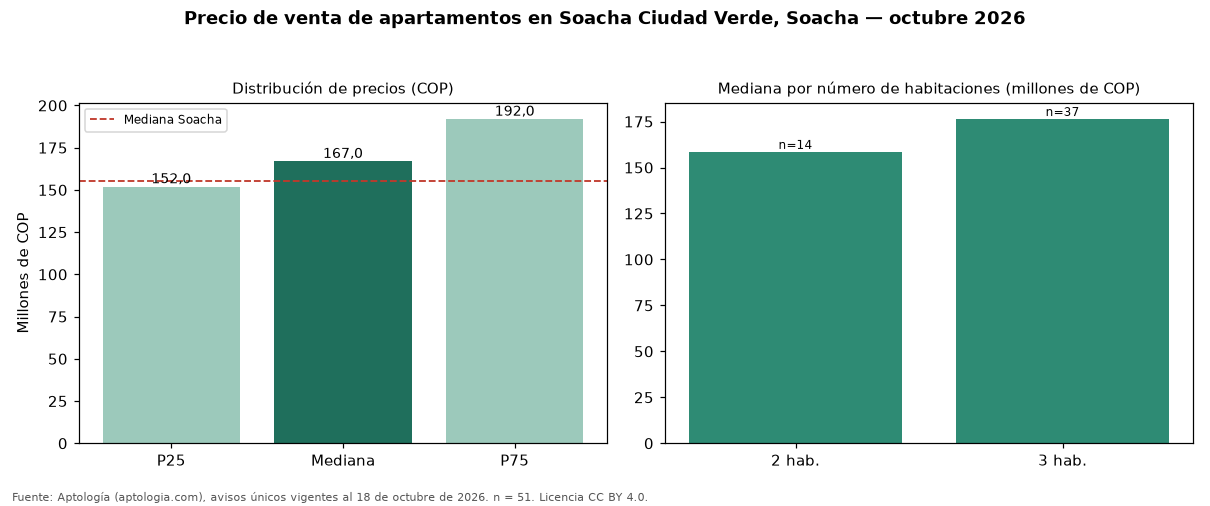

The data file committed next to this chart (first rows):
seccion, metrica, valor_cop, n
precio, p25, 152000000, 51
precio, mediana, 167000000, 51
precio, p75, 192000000, 51
cop_por_m2, p25, 3277814, 51
cop_por_m2, mediana, 3434783, 51
cop_por_m2, p75, 3623267, 51
area, area_mediana_m2, 50.0, 51
habitaciones, 2, 158500000, 14
habitaciones, 3, 176400000, 37
administracion, mediana, 96247, 49
estrato, moda, 3, 
parqueadero, porcentaje_con_parqueadero, 2.0, 51
ciudad, mediana_ciudad, 155000000, 176
ciudad, mediana_cop_por_m2_ciudad, 3122024, 176
